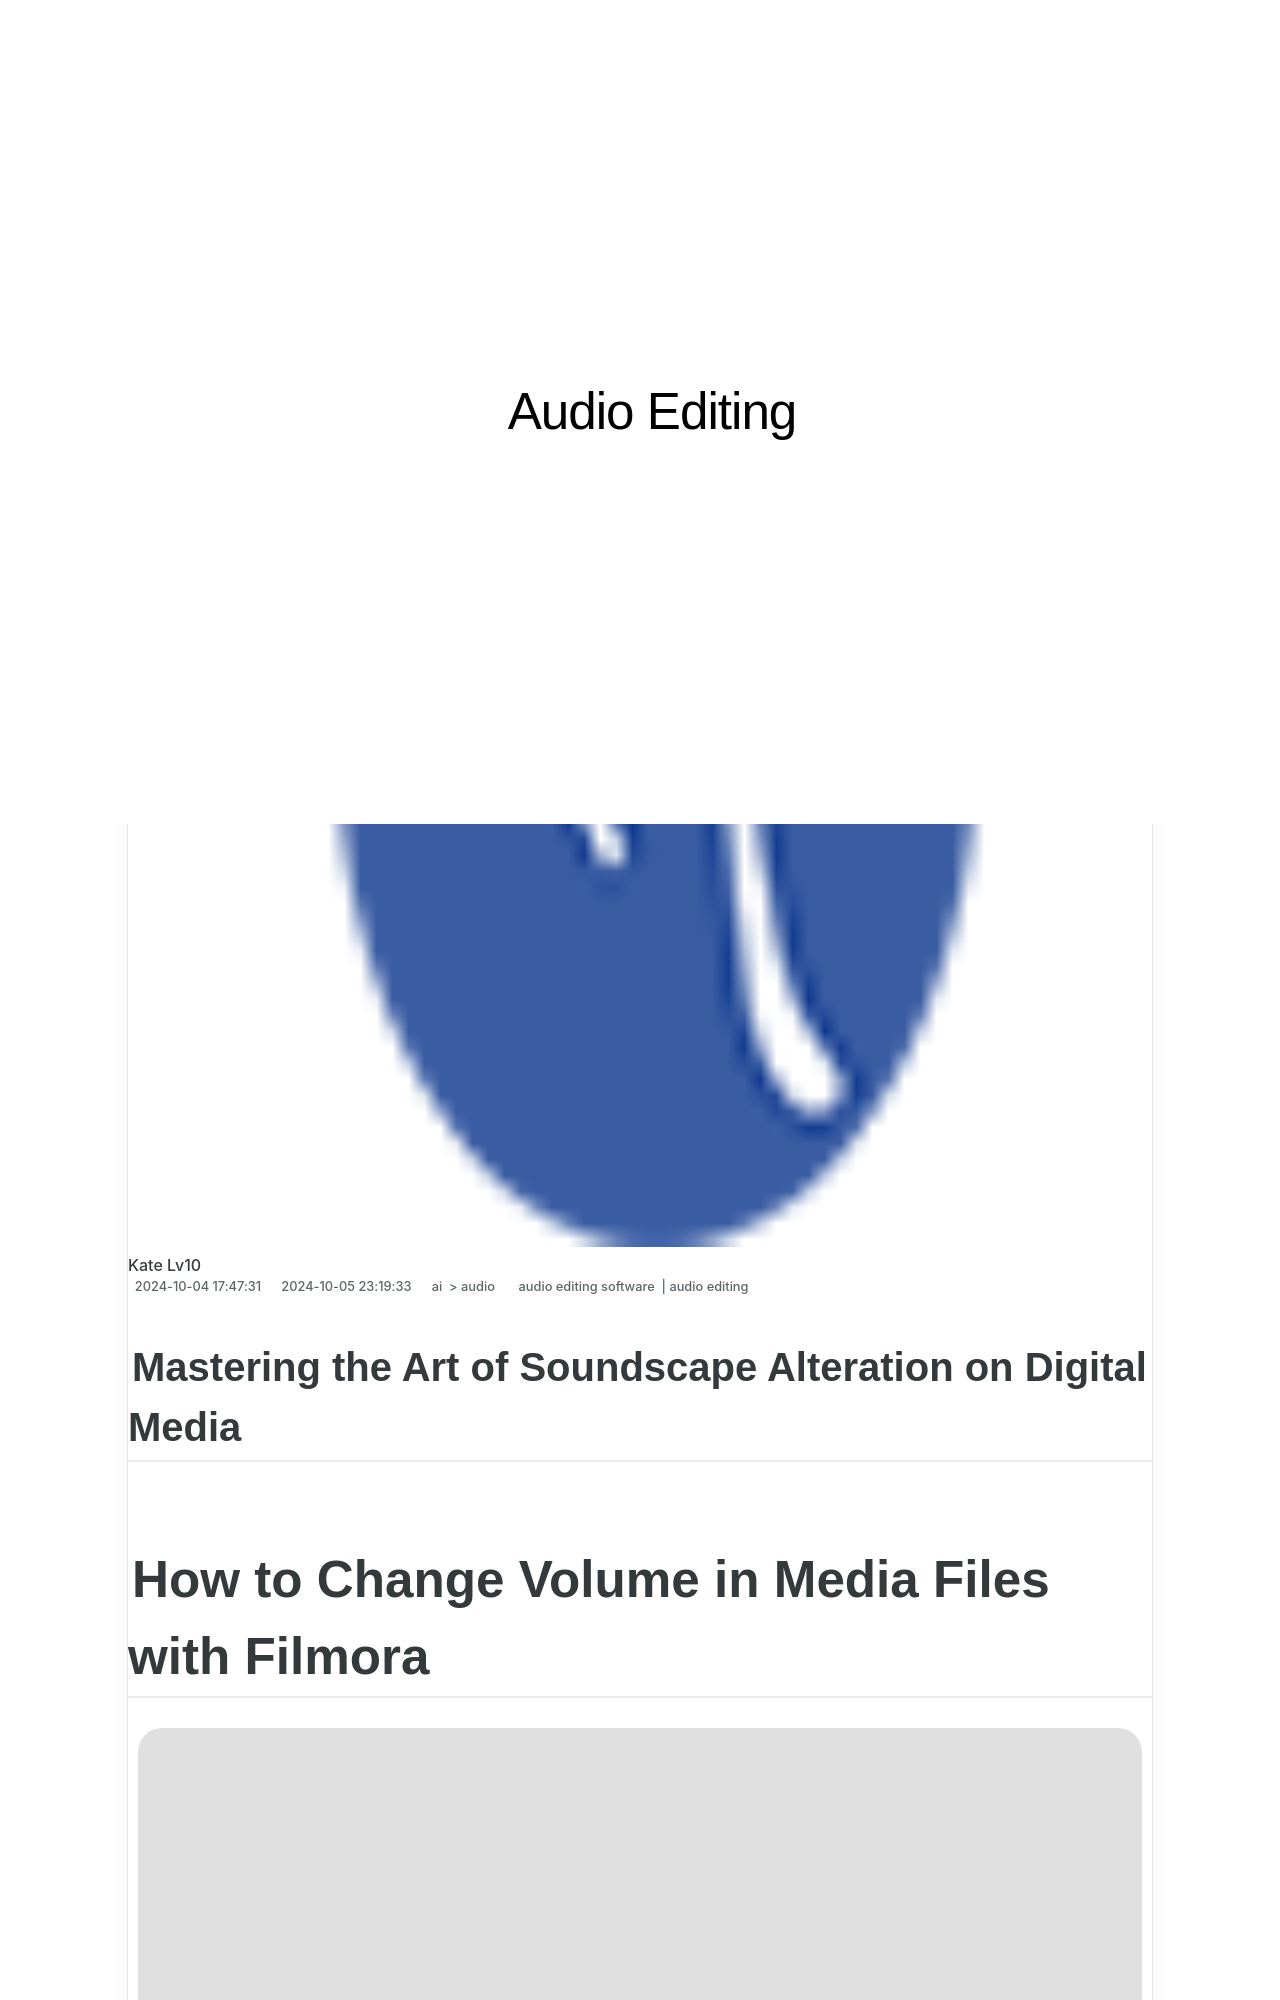

repository: techidaily/site-audio-editing · page: mastering-the-art-of-soundscape-alteration-on-digital-media/index.html · generator: jekyll

---
title: Mastering the Art of Soundscape Alteration on Digital Media
date: 2024-06-18T18:41:42.181Z
updated: 2024-06-19T18:41:42.181Z
tags: 
  - audio editing software
  - audio editing
categories: 
  - ai
  - audio
description: This Article Describes Mastering the Art of Soundscape Alteration on Digital Media
excerpt: This Article Describes Mastering the Art of Soundscape Alteration on Digital Media
keywords: skype vocalizer master the art of sound alteration in digital calls,the art of soundscape separation isolating audio from visual media,navigating 2024s digital audio landscape on mac the best daw software ranked,top 7 sonic alterations mastering the art of digital audio transformation,mastering the art of audio enhancement in digital media creation,mastering the art of sound integration into film magix edition,mastering the art of soundscape alteration on digital media
thumbnail: https://thmb.techidaily.com/a9309627364580efd732c4c8f6349cf67c0dc25ea886bdb64936441ab4225274.png
---

## Mastering the Art of Soundscape Alteration on Digital Media

# How to Change Volume in Media Files with Filmora

![author avatar](https://lh5.googleusercontent.com/-AIMmjowaFs4/AAAAAAAAAAI/AAAAAAAAABc/Y5UmwDaI7HU/s250-c-k/photo.jpg)
